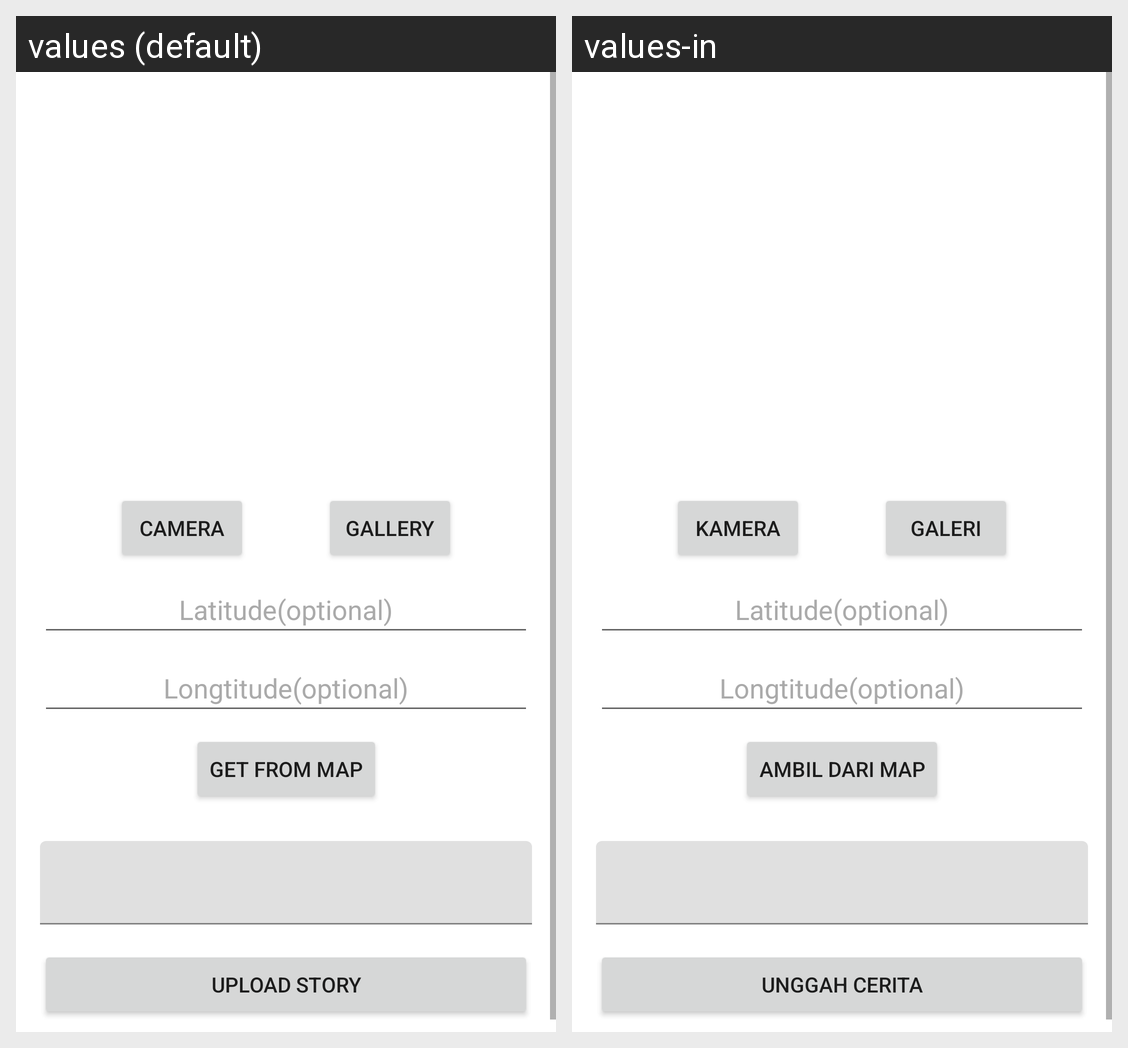

The Android screen above is rendered under two locales of the same app. Produce the string resources it draws, with the default and per-locale values.
Android screen res/layout/activity_add_story.xml rendered under 2 locales, left to right: values (default), values-in. Device: Nexus 5 (rendered at 1080×1920; each locale shown at half size, 540×960, under a caption strip naming it); theme Theme.StoryApp.
Strings drawn on this screen, with the default value and each locale's value (text and hints the layout hard-codes, and strings that could not be matched under every locale, appear in the picture but are not listed):

camera
  values: Camera
  values-in: Kamera

gallery
  values: Gallery
  values-in: Galeri

latitude
  values: Latitude(optional)
  values-in: Latitude(optional)

longtitude
  values: Longtitude(optional)
  values-in: Longtitude(optional)

ambil_dari_map
  values: Get From Map
  values-in: Ambil dari Map

upload_story
  values: Upload Story
  values-in: Unggah Cerita
